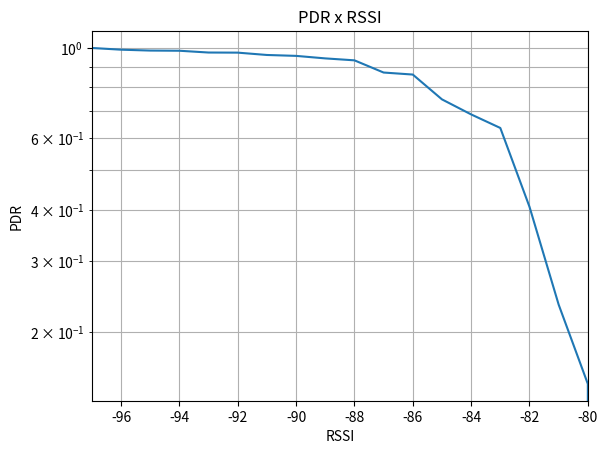

Reproduce this figure in Python.
import os
import sys
import math
import matplotlib.pyplot as plot
import numpy as np

def main():


      rssi_pdr_table_two_dot_four = {
                  -97:    0.0000,  # this value is not from experiment
                  -96:    0.1494,
                  -95:    0.2340,
                  -94:    0.4071,
                  # <-- 50% PDR is here, at RSSI=-93.6
                  -93:    0.6359,
                  -92:    0.6866,
                  -91:    0.7476,
                  -90:    0.8603,
                  -89:    0.8702,
                  -88:    0.9324,
                  -87:    0.9427,
                  -86:    0.9562,
                  -85:    0.9611,
                  -84:    0.9739,
                  -83:    0.9745,
                  -82:    0.9844,
                  -81:    0.9854,
                  -80:    0.9903,
                  -79:    1.0000,  # this value is not from experiment
      }

      plot.grid(True, which="both")
      arr = list(rssi_pdr_table_two_dot_four.keys())
      rssi = arr[::-1]
      plot.semilogy(rssi, list(rssi_pdr_table_two_dot_four.values()) )

      plot.ylim([0,1.1])

      plot.xlim([-97,-80])

      plot.title('PDR x RSSI')

      plot.xlabel('RSSI')

      plot.ylabel('PDR')

      plot.show()


if __name__ == '__main__':

      main()